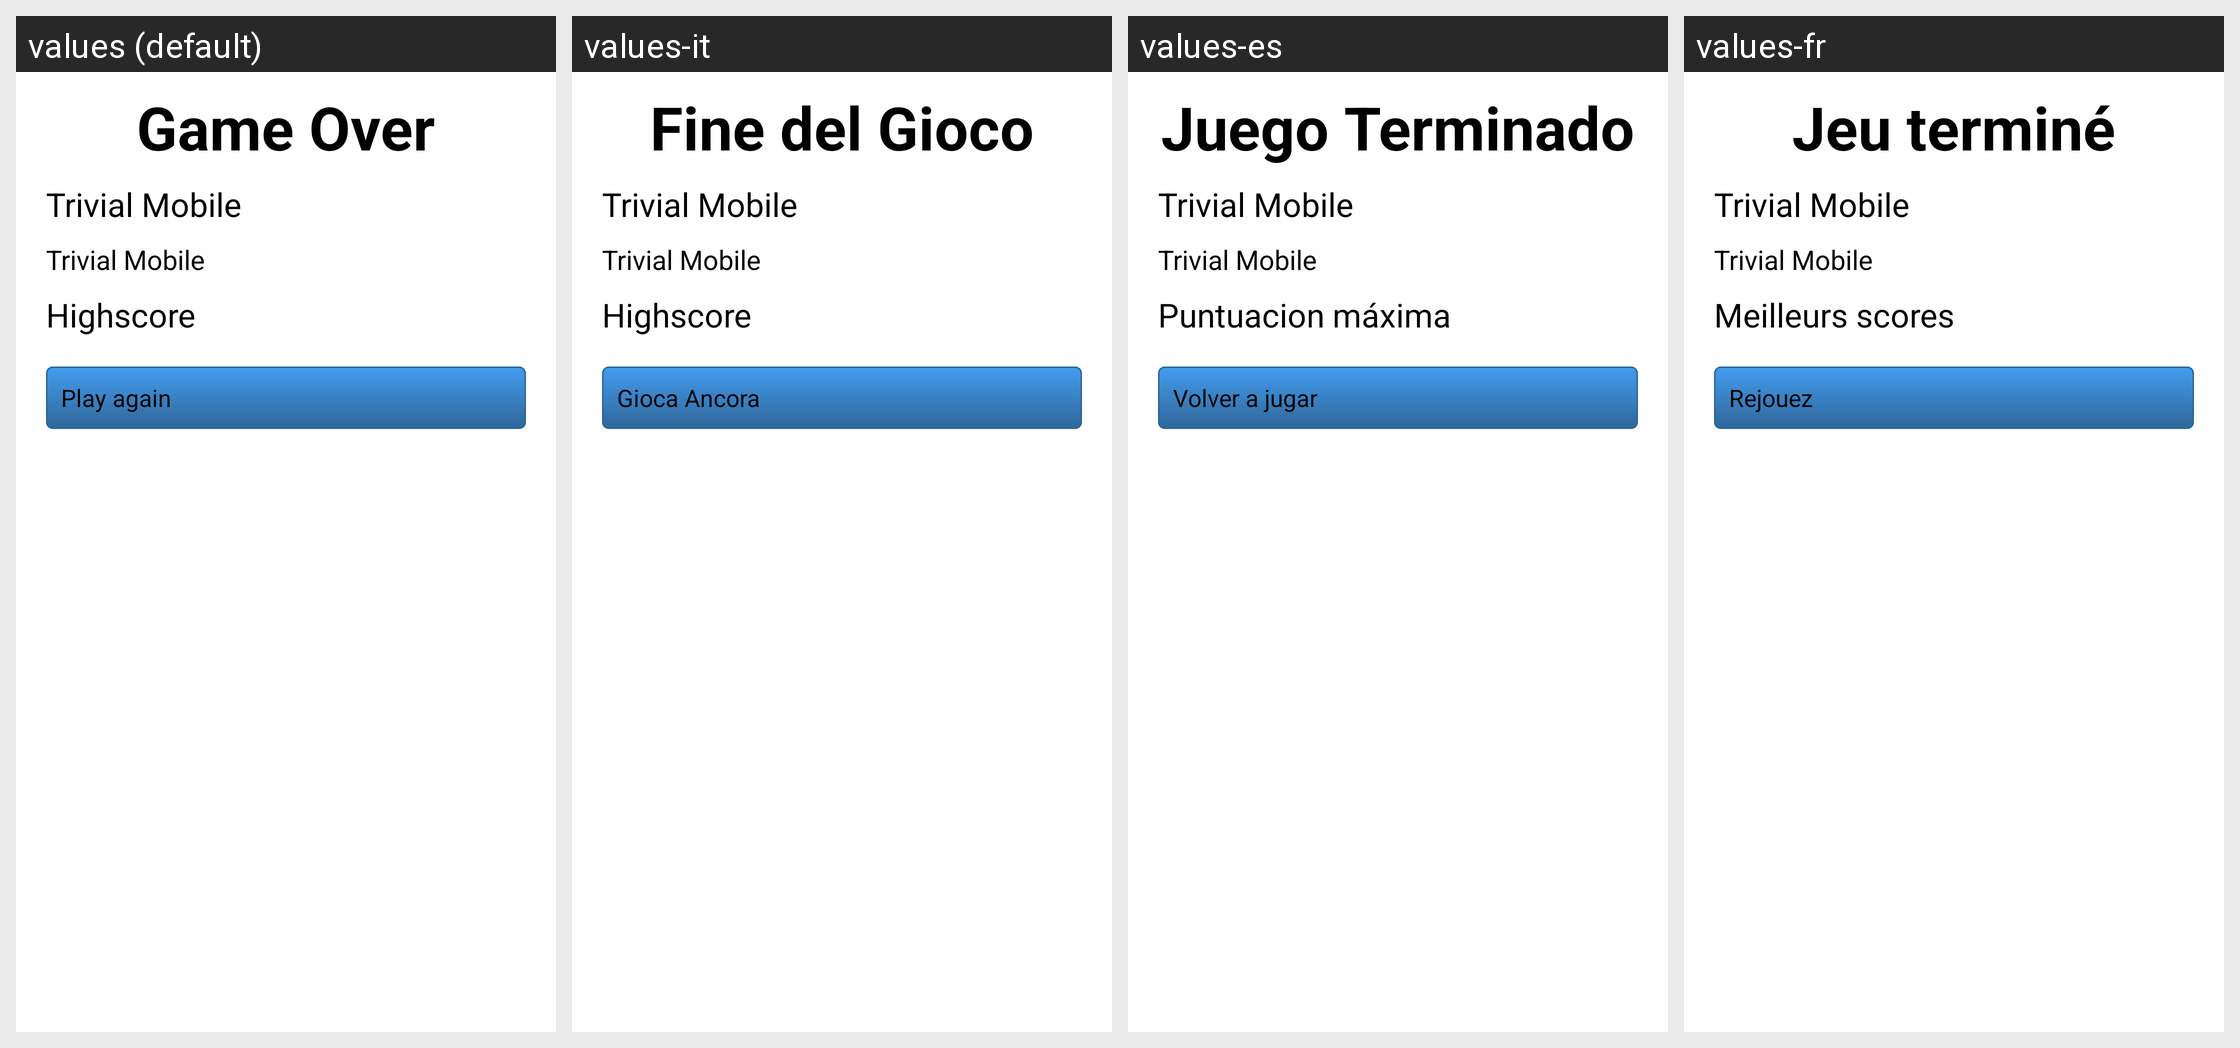

This grid shows one Android layout under several languages. Give, for every string resource on the screen, its name, the default text and each shown locale's text.
Android screen res/layout/activity_gameover.xml rendered under 4 locales, left to right: values (default), values-it, values-es, values-fr. Device: Nexus 5 (rendered at 1080×1920; each locale shown at half size, 540×960, under a caption strip naming it); theme AppTheme.
Other locales in the repository, not shown: values-ca, values-de, values-pt.
Strings drawn on this screen, with the default value and each locale's value (text and hints the layout hard-codes appear in the picture but are not listed):

text_gameover
  values: Game Over
  values-it: Fine del Gioco
  values-es: Juego Terminado
  values-fr: Jeu terminé

app_name
  values: Trivial Mobile
  values-it: Trivial Mobile
  values-es: Trivial Mobile
  values-fr: Trivial Mobile

highscore_title
  values: Highscore
  values-it: Highscore
  values-es: Puntuacion máxima
  values-fr: Meilleurs scores

text_gameover_playagain
  values: Play again
  values-it: Gioca Ancora
  values-es: Volver a jugar
  values-fr: Rejouez
